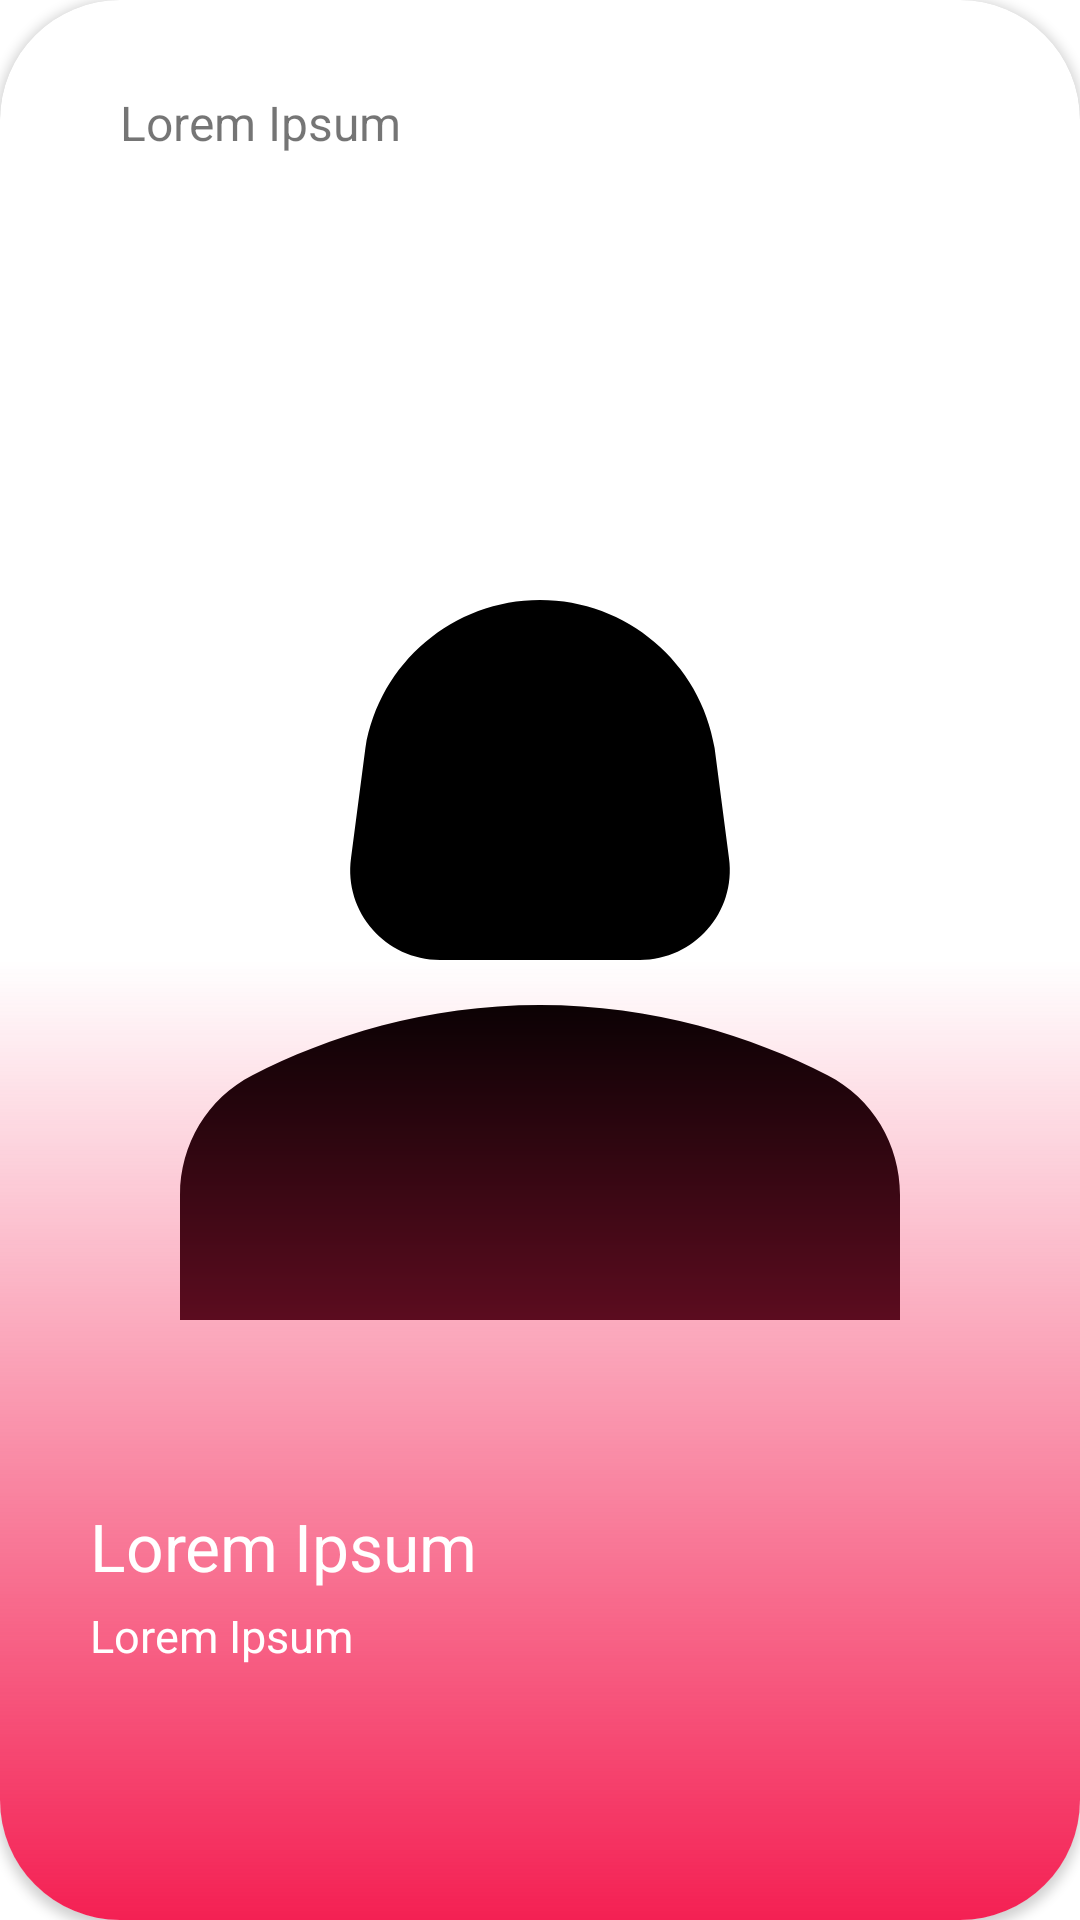

Layout XML and referenced resources for this Android screen:
<!-- AndroidManifest.xml: application theme Theme.HomeScreen -->
<!-- res/layout/user_layout.xml -->
<?xml version="1.0" encoding="utf-8"?>
<androidx.cardview.widget.CardView xmlns:android="http://schemas.android.com/apk/res/android"
    xmlns:app="http://schemas.android.com/apk/res-auto"
    android:id="@+id/user_card"
    android:layout_width="match_parent"
    android:layout_height="match_parent"
    android:layout_marginHorizontal="16dp"
    android:backgroundTint="?attr/colorOnSecondary"
    app:cardCornerRadius="40dp">

    <androidx.constraintlayout.widget.ConstraintLayout
        android:layout_width="match_parent"
        android:layout_height="match_parent">

        <TextView
            android:id="@+id/user_dist"
            android:layout_width="wrap_content"
            android:layout_height="wrap_content"
            android:layout_marginLeft="20dp"
            android:layout_marginTop="20dp"
            android:background="@drawable/user_dist_bg"
            android:backgroundTint="#50FFFFFF"
            android:drawablePadding="5dp"
            android:paddingHorizontal="20dp"
            android:paddingVertical="10dp"
            android:text="@string/holder_string"
            android:textSize="16sp"
            app:drawableLeftCompat="@drawable/ic_distance"
            app:drawableTint="?attr/colorPrimary"
            app:layout_constraintStart_toStartOf="parent"
            app:layout_constraintTop_toTopOf="parent" />


        <ImageView
            android:id="@+id/user_image"
            android:layout_width="wrap_content"
            android:layout_height="wrap_content"
            android:src="@drawable/user_1"
            app:layout_constraintBottom_toBottomOf="parent"
            app:layout_constraintEnd_toEndOf="parent"
            app:layout_constraintStart_toStartOf="parent"
            app:layout_constraintTop_toTopOf="parent" />

        <ImageView
            android:layout_width="match_parent"
            android:layout_height="match_parent"
            android:src="@drawable/gradient" />

        <androidx.constraintlayout.widget.ConstraintLayout
            android:layout_width="wrap_content"
            android:layout_height="wrap_content"
            android:layout_marginLeft="10dp"
            android:layout_marginBottom="40dp"
            app:layout_constraintBottom_toBottomOf="parent"
            app:layout_constraintStart_toStartOf="parent">

            <TextView
                android:id="@+id/user_name_age"
                android:layout_width="wrap_content"
                android:layout_height="wrap_content"
                android:layout_marginLeft="20dp"
                android:layout_marginBottom="70dp"
                android:maxWidth="300dp"
                android:text="@string/holder_string"
                android:textColor="@color/white"
                android:textSize="22sp"
                app:layout_constraintBottom_toBottomOf="parent"
                app:layout_constraintStart_toStartOf="parent" />


            <TextView
                android:id="@+id/user_occupation"
                android:layout_width="wrap_content"
                android:layout_height="wrap_content"
                android:layout_marginTop="5dp"
                android:text="@string/holder_string"
                android:textColor="@color/white"
                android:textSize="15sp"
                app:layout_constraintStart_toStartOf="@id/user_name_age"
                app:layout_constraintTop_toBottomOf="@+id/user_name_age" />
        </androidx.constraintlayout.widget.ConstraintLayout>


    </androidx.constraintlayout.widget.ConstraintLayout>
</androidx.cardview.widget.CardView>
<!-- resources referenced by this layout -->
<resources>
  <color name="white">#FFFFFFFF</color>
  <!-- drawable gradient (drawable) -->
  <?xml version="1.0" encoding="utf-8"?>
  <shape xmlns:android="http://schemas.android.com/apk/res/android">
      <gradient
          android:angle="90"
          android:centerColor="@android:color/transparent"
          android:endColor="@android:color/transparent"
          android:gradientRadius="100%"
          android:startColor="?attr/colorPrimary"
          android:type="linear"/>
  </shape>
  <!-- drawable user_1 (drawable) -->
  <vector xmlns:android="http://schemas.android.com/apk/res/android"
      android:width="400dp"
      android:height="400dp"
      android:tint="#000000"
      android:viewportWidth="24"
      android:viewportHeight="24">
      <path
          android:fillColor="@android:color/white"
          android:pathData="M18.39,14.56C16.71,13.7 14.53,13 12,13c-2.53,0 -4.71,0.7 -6.39,1.56C4.61,15.07 4,16.1 4,17.22V20h16v-2.78C20,16.1 19.39,15.07 18.39,14.56z" />
      <path
          android:fillColor="@android:color/white"
          android:pathData="M9.78,12h4.44c1.21,0 2.14,-1.06 1.98,-2.26l-0.32,-2.45C15.57,5.39 13.92,4 12,4S8.43,5.39 8.12,7.29L7.8,9.74C7.64,10.94 8.57,12 9.78,12z" />
  </vector>
  <!-- drawable user_dist_bg (drawable) -->
  <?xml version="1.0" encoding="utf-8"?>
  <shape xmlns:android="http://schemas.android.com/apk/res/android"
      android:shape="rectangle">
      <solid android:color="#20FFFFFF" />
      <corners android:radius="40dp" />
  </shape>
  <string name="holder_string">Lorem Ipsum</string>
  <style name="Theme.HomeScreen" parent="Theme.MaterialComponents.DayNight.DarkActionBar">
          
          <item name="colorPrimary">@color/dark_pink</item>
          <item name="colorOnPrimary">@color/black</item>
          
          <item name="colorSecondary">@color/pink</item>
          <item name="colorOnSecondary">@color/white</item>
          <item name="colorTertiary">@color/white</item>
          <item name="dividerColor">#CCCCCC</item>
          <item name="itemFillColor">#CCCCCC</item>
  
          
          
          <item name="android:textColorPrimary">@color/black</item>
          <item name="android:textColorSecondary">@color/white</item>
          <item name="android:textColorPrimaryDisableOnly">#CCCCCC</item>
  
          <item name="bottomNavigationStyle">@style/Widget.MaterialComponents.BottomNavigationView
          </item>
  
  
      </style>
  <color name="dark_pink">#F42053</color>
  <color name="black">#FF000000</color>
  <color name="pink">#FD788C</color>
</resources>
